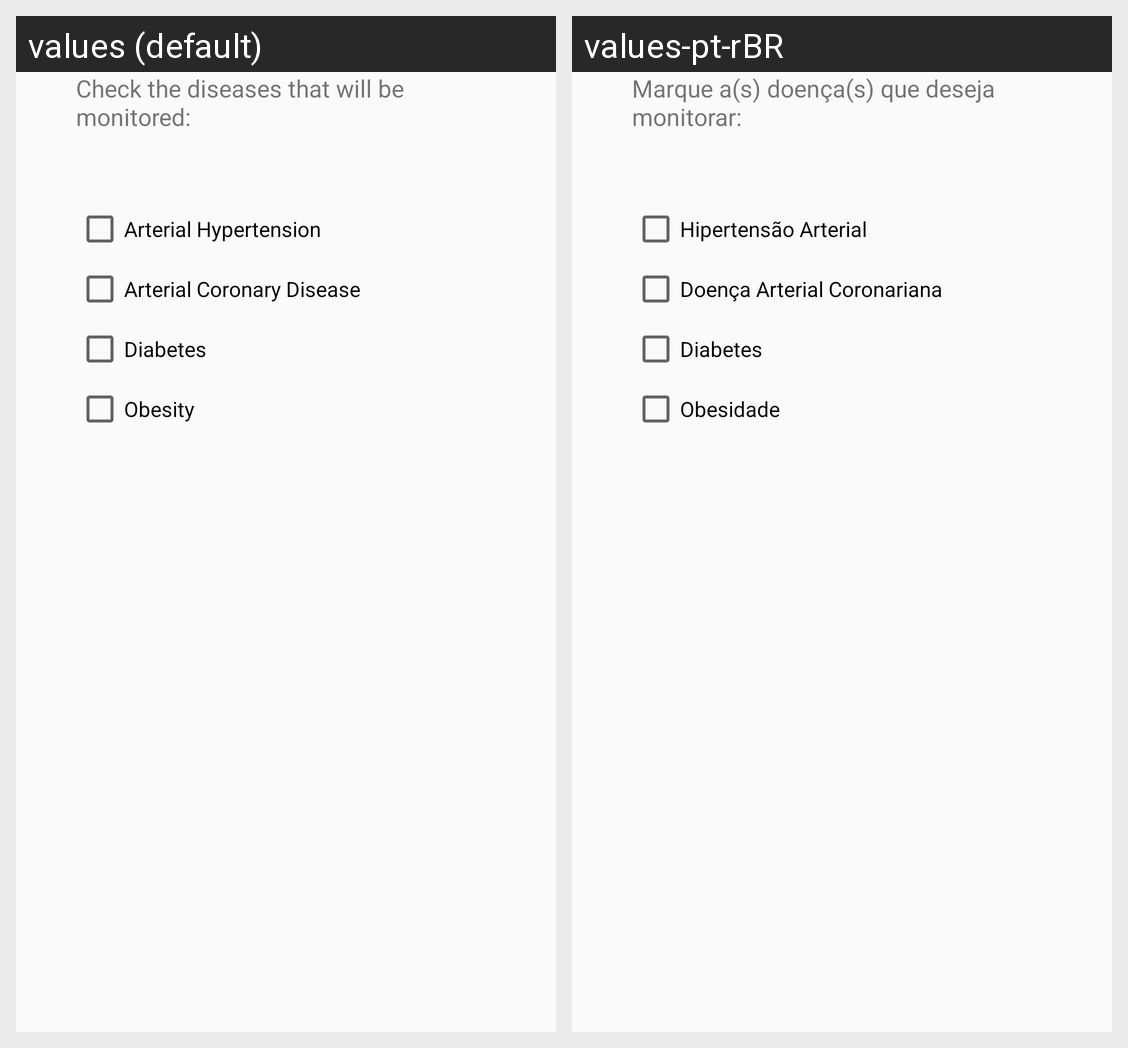

Here is an Android app screen in its default locale and in the app's own translations. Write out the translated-string differences for the strings that appear on this screen.
Android screen res/layout/fragment_health_data.xml rendered under 2 locales, left to right: values (default), values-pt-rBR. Device: Nexus 5 (rendered at 1080×1920; each locale shown at half size, 540×960, under a caption strip naming it); theme AppTheme.
Strings drawn on this screen, with the default value and each locale's value (text and hints the layout hard-codes, and strings that could not be matched under every locale, appear in the picture but are not listed):

register_lbl_diseases_choose
  values: Check the diseases that will be monitored:
  values-pt-rBR: Marque a(s) doença(s) que deseja monitorar:

register_lbl_disease_hypertension
  values: Arterial Hypertension
  values-pt-rBR: Hipertensão Arterial

register_lbl_disease_coronary
  values: Arterial Coronary Disease
  values-pt-rBR: Doença Arterial Coronariana

register_lbl_disease_diabetes
  values: Diabetes
  values-pt-rBR: Diabetes

register_lbl_disease_obesity
  values: Obesity
  values-pt-rBR: Obesidade
